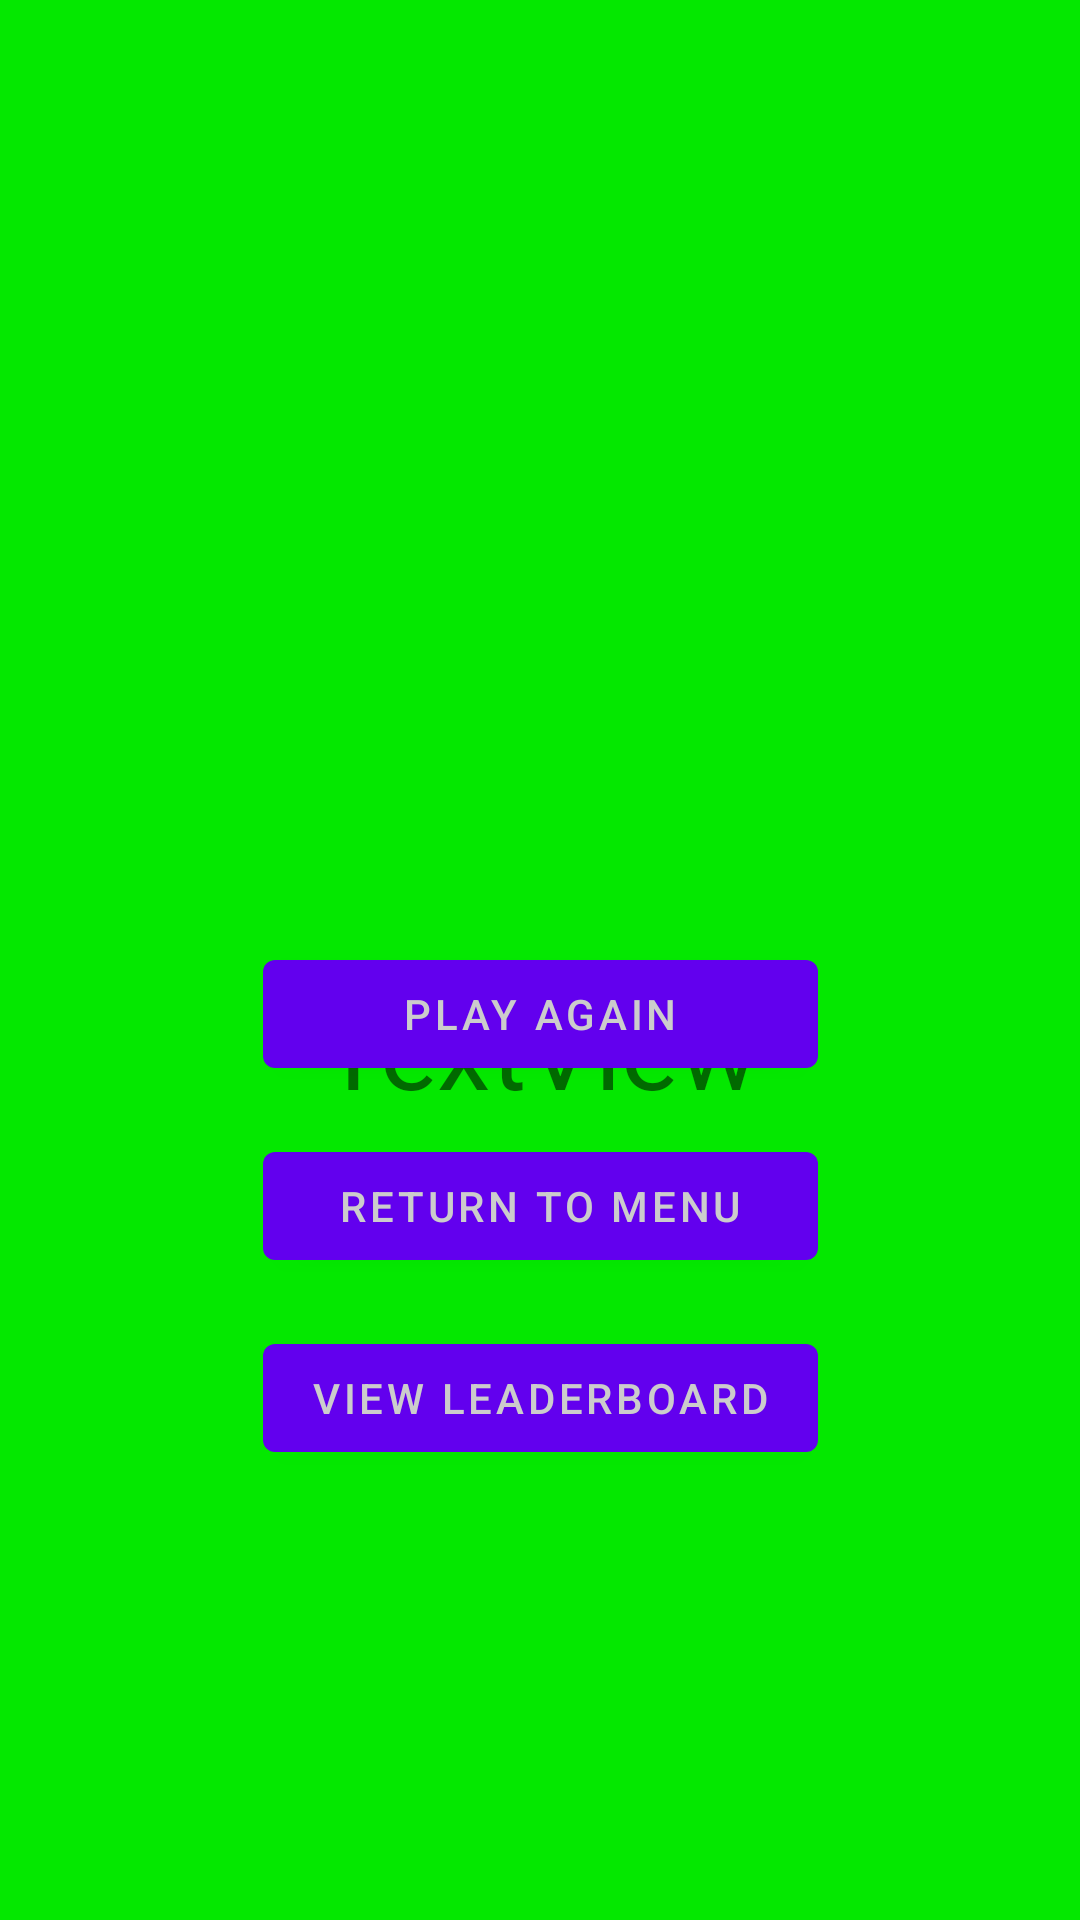

Reconstruct the res/layout file that produces this screen, plus the resources it refers to.
<!-- AndroidManifest.xml: application theme Theme.Bidmaths -->
<!-- res/layout/fragment_finished.xml -->
<?xml version="1.0" encoding="utf-8"?>
<androidx.constraintlayout.widget.ConstraintLayout xmlns:android="http://schemas.android.com/apk/res/android"
    xmlns:app="http://schemas.android.com/apk/res-auto"
    android:layout_width="match_parent"
    android:layout_height="match_parent">

    <ImageView
        android:id="@+id/medal_icon_shadow"
        android:layout_width="wrap_content"
        android:layout_height="wrap_content"
        android:scaleX="10"
        android:scaleY="10"
        android:translationX="10dp"
        android:translationY="7dp"
        app:tint="#000"
        android:alpha="0.5"
        android:src="@drawable/baseline_thumb_up_24"
        app:layout_constraintEnd_toEndOf="parent"
        app:layout_constraintStart_toStartOf="parent"
        app:layout_constraintTop_toTopOf="parent"
        app:layout_constraintBottom_toTopOf="@id/result"
        android:layout_marginTop="100dp"
        android:layout_marginBottom="100dp" />

    <ImageView
        android:id="@+id/medal_icon"
        android:layout_width="wrap_content"
        android:layout_height="wrap_content"
        android:scaleX="10"
        android:scaleY="10"
        android:src="@drawable/baseline_thumb_up_24"
        app:layout_constraintEnd_toEndOf="parent"
        app:layout_constraintStart_toStartOf="parent"
        app:layout_constraintTop_toTopOf="parent"
        app:layout_constraintBottom_toTopOf="@id/result"
        android:layout_marginTop="100dp"
        android:layout_marginBottom="100dp" />

    <TextView
        android:id="@+id/result"
        android:layout_width="wrap_content"
        android:layout_height="wrap_content"
        android:text="TextView"
        android:textSize="36dp"
        app:layout_constraintBottom_toTopOf="@+id/buttons"
        app:layout_constraintEnd_toEndOf="parent"
        app:layout_constraintStart_toStartOf="parent"
        app:layout_constraintTop_toBottomOf="@+id/medal_icon" />

    <LinearLayout
        android:id="@+id/buttons"
        android:layout_width="wrap_content"
        android:layout_height="wrap_content"
        android:layout_marginBottom="150dp"
        android:gravity="center"
        android:orientation="vertical"
        app:layout_constraintBottom_toBottomOf="parent"
        app:layout_constraintEnd_toEndOf="parent"
        app:layout_constraintStart_toStartOf="parent"
        app:layout_constraintTop_toBottomOf="@id/play_again_button">

        <Button
            android:id="@+id/play_again_button"
            android:layout_width="match_parent"
            android:layout_height="wrap_content"
            android:layout_marginTop="16dp"
            android:text="Play Again" />

        <Button
            android:id="@+id/return_to_menu_button"
            android:layout_width="match_parent"
            android:layout_height="wrap_content"
            android:layout_marginTop="16dp"
            android:text="Return to Menu" />

        <Button
            android:id="@+id/view_leaderboard_button"
            android:layout_width="match_parent"
            android:layout_height="wrap_content"
            android:layout_marginTop="16dp"
            android:text="View Leaderboard" />

    </LinearLayout>





</androidx.constraintlayout.widget.ConstraintLayout>
<!-- resources referenced by this layout -->
<resources>
  <!-- drawable baseline_thumb_up_24 (drawable) -->
  <vector xmlns:android="http://schemas.android.com/apk/res/android"
      android:width="200dp"
      android:height="200dp"
      android:tint="#04E800"
      android:viewportWidth="24"
      android:viewportHeight="24">
      <path
          android:fillColor="@android:color/white"
          android:pathData="M1,21h4L5,9L1,9v12zM23,10c0,-1.1 -0.9,-2 -2,-2h-6.31l0.95,-4.57 0.03,-0.32c0,-0.41 -0.17,-0.79 -0.44,-1.06L14.17,1 7.59,7.59C7.22,7.95 7,8.45 7,9v10c0,1.1 0.9,2 2,2h9c0.83,0 1.54,-0.5 1.84,-1.22l3.02,-7.05c0.09,-0.23 0.14,-0.47 0.14,-0.73v-2z" />
  </vector>
  <style name="Theme.Bidmaths" parent="Theme.MaterialComponents.DayNight.DarkActionBar">
          
          <item name="colorPrimary">@color/purple_500</item>
          <item name="colorPrimaryVariant">@color/purple_700</item>
          <item name="colorOnPrimary">@color/white</item>
          
          <item name="colorSecondary">@color/teal_200</item>
          <item name="colorSecondaryVariant">@color/teal_700</item>
          <item name="colorOnSecondary">@color/black</item>
          
          <item name="android:statusBarColor" tools:targetApi="21">?attr/colorPrimaryVariant</item>
          
      </style>
  <color name="white">#ccc</color>
  <color name="black">#FF000000</color>
  <!-- not gathered from this repository: default colours our renderer supplied (Android Studio template values) -->
  <color name="purple_500">#FF6200EE</color>
  <color name="purple_700">#FF3700B3</color>
  <color name="teal_200">#FF03DAC5</color>
  <color name="teal_700">#FF018786</color>
</resources>
